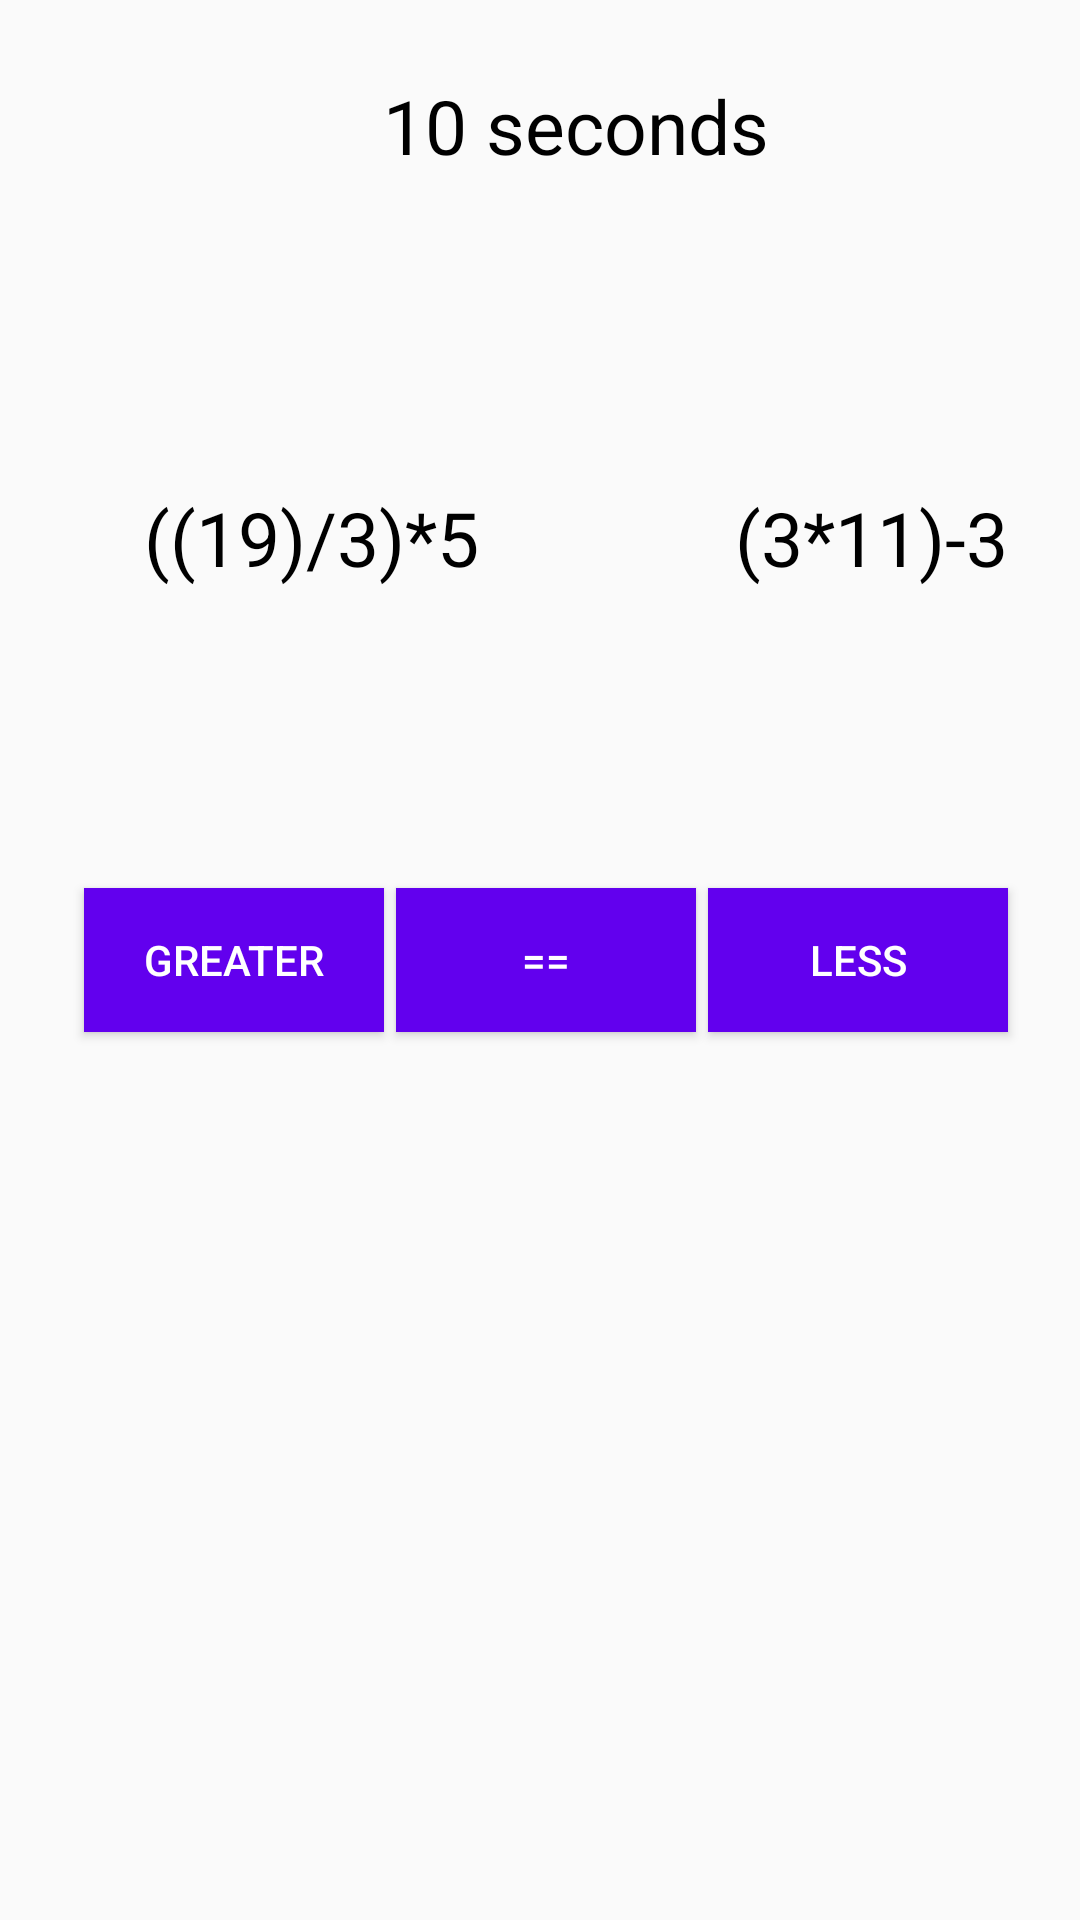

Here is an Android app screen rendered from its layout file. Give the layout XML and the strings, colors and styles it references.
<!-- AndroidManifest.xml: application theme Theme.ArithmeticGame -->
<!-- res/layout/activity_game.xml -->
<?xml version="1.0" encoding="utf-8"?>
<android.support.constraint.ConstraintLayout xmlns:android="http://schemas.android.com/apk/res/android"
    xmlns:app="http://schemas.android.com/apk/res-auto"
    xmlns:tools="http://schemas.android.com/tools"
    android:layout_width="match_parent"
    android:layout_height="match_parent"
    tools:context="com.arithmetic.arithmeticgame.GameActivity">

    <android.support.v7.widget.AppCompatTextView
        android:id="@+id/time_counter"
        android:layout_width="wrap_content"
        android:layout_height="wrap_content"
        android:layout_marginTop="25dp"
        android:text="@string/_10_seconds"
        android:textColor="@color/black"
        android:textSize="25sp"
        app:layout_constraintEnd_toEndOf="@+id/equation_two"
        app:layout_constraintStart_toStartOf="@+id/equation_one"
        app:layout_constraintTop_toTopOf="parent" />

    <android.support.v7.widget.AppCompatTextView
        android:id="@+id/correct_message"
        android:layout_width="wrap_content"
        android:layout_height="wrap_content"
        android:layout_marginTop="10dp"
        android:text="@string/correct"
        android:textColor="#00FF00"
        android:textSize="30sp"
        android:visibility="gone"
        app:layout_constraintEnd_toEndOf="@+id/equation_two"
        app:layout_constraintHorizontal_bias="0.49"
        app:layout_constraintStart_toStartOf="@+id/equation_one"
        app:layout_constraintTop_toBottomOf="@+id/time_counter" />

    <android.support.v7.widget.AppCompatTextView
        android:id="@+id/wrong_message"
        android:layout_width="wrap_content"
        android:layout_height="wrap_content"
        android:layout_marginTop="25dp"
        android:text="@string/wrong"
        android:textColor="#FF0000"
        android:textSize="30sp"
        android:visibility="gone"
        app:layout_constraintEnd_toEndOf="@+id/equation_two"
        app:layout_constraintHorizontal_bias="0.49"
        app:layout_constraintStart_toStartOf="@+id/equation_one"
        app:layout_constraintTop_toBottomOf="@+id/time_counter" />

    <android.support.v7.widget.AppCompatTextView
        android:id="@+id/equation_one"
        android:layout_width="wrap_content"
        android:layout_height="wrap_content"
        android:layout_marginStart="20dp"
        android:text="((19)/3)*5"
        android:textColor="@color/black"
        android:textSize="25sp"
        app:layout_constraintBottom_toBottomOf="@+id/equation_two"
        app:layout_constraintStart_toStartOf="@+id/greater_button"
        app:layout_constraintTop_toTopOf="@+id/equation_two" />

    <android.support.v7.widget.AppCompatTextView
        android:id="@+id/equation_two"
        android:layout_width="wrap_content"
        android:layout_height="wrap_content"
        android:layout_marginBottom="100dp"
        android:text="(3*11)-3"
        android:textColor="@color/black"
        android:textSize="25sp"
        app:layout_constraintBottom_toTopOf="@+id/less_button"
        app:layout_constraintEnd_toEndOf="@+id/less_button" />

    <android.support.v7.widget.AppCompatTextView
        android:id="@+id/equation_two_solution"
        android:layout_width="wrap_content"
        android:layout_height="wrap_content"
        android:layout_marginBottom="100dp"
        android:textColor="@color/black"
        android:textSize="25sp"
        android:visibility="gone"
        tools:ignore="MissingConstraints" />

    <android.support.v7.widget.AppCompatTextView
        android:id="@+id/equation_one_solution"
        android:layout_width="wrap_content"
        android:layout_height="wrap_content"
        android:layout_marginBottom="100dp"
        android:textColor="@color/black"
        android:textSize="25sp"
        android:visibility="gone"
        tools:ignore="MissingConstraints" />

    <Button
        android:id="@+id/greater_button"
        android:layout_width="100dp"
        android:layout_height="wrap_content"
        android:layout_marginStart="28dp"
        android:layout_marginTop="296dp"
        android:background="@color/purple_500"
        android:text="@string/greater"
        android:textColor="@color/white"
        app:layout_constraintStart_toStartOf="parent"
        app:layout_constraintTop_toTopOf="parent" />

    <Button
        android:id="@+id/equals_button"
        android:layout_width="100dp"
        android:layout_height="wrap_content"
        android:background="@color/purple_500"
        android:text="=="
        android:textColor="@color/white"
        app:layout_constraintEnd_toStartOf="@+id/less_button"
        app:layout_constraintStart_toEndOf="@+id/greater_button"
        app:layout_constraintTop_toTopOf="@+id/greater_button" />

    <Button
        android:id="@+id/less_button"
        android:layout_width="100dp"
        android:layout_height="wrap_content"
        android:layout_marginEnd="24dp"
        android:background="@color/purple_500"
        android:text="@string/less"
        android:textColor="@color/white"
        app:layout_constraintEnd_toEndOf="parent"
        app:layout_constraintTop_toTopOf="@+id/equals_button" />

</android.support.constraint.ConstraintLayout>
<!-- resources referenced by this layout -->
<resources>
  <string name="_10_seconds">10 seconds</string>
  <string name="correct">CORRECT!</string>
  <string name="greater">Greater</string>
  <string name="less">Less</string>
  <string name="wrong">WRONG!</string>
  <style name="Theme.ArithmeticGame" parent="Theme.AppCompat.Light.DarkActionBar">
          
          <item name="colorPrimary">@color/purple_500</item>
          <item name="colorPrimaryDark">@color/purple_700</item>
          <item name="colorAccent">@color/teal_200</item>
          
      </style>
  <!-- not gathered from this repository: default colours our renderer supplied (Android Studio template values) -->
  <color name="purple_500">#FF6200EE</color>
  <color name="purple_700">#FF3700B3</color>
  <color name="teal_200">#FF03DAC5</color>
  <color name="black">#FF000000</color>
  <color name="white">#FFFFFFFF</color>
</resources>
